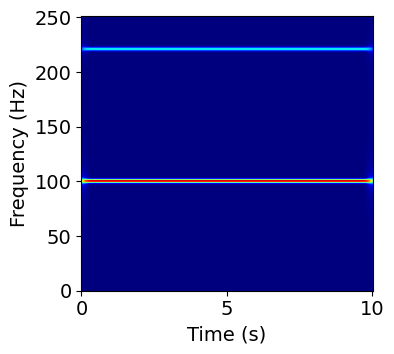

Recreate this plot in Python.
# -*- coding: utf-8 -*-
"""
@Time       : 2023-09-01
[redacted]
[redacted]
@Software   : PyCharm
@Description: Short-time Frequency Transform (STFT) and its plot
"""

import math
import numpy as np
from scipy.fft import fft, fftshift
from scipy.signal import hilbert
import matplotlib.pyplot as plt


def mySTFT(Sig, Fs, Nfbin, WinLen):
    """
    Calculating the Short Time Fourier Transform
    ---------- Input -----------
    Sig: the signal to be analyzed, 1D Numpy array
    Fs: sampling frequency (Hz)
    Nfbin: the number of frequency bins
    WinLen: the window length to locate signal in time domain
    ---------- Output ----------
    Spec: the STFT spectrum, 2D Numpy array
    f: frequency bins, 1D Numpy array
    t: time bins, 1D Numpy array
    """
    if np.isreal(Sig).all() or np.isrealobj(Sig):
        Sig = hilbert(Sig)

    SigLen = Sig.shape[0]
    N = 2 * Nfbin - 1

    WinLen = math.ceil(WinLen/2) * 2    # ceiling the window length into a even number
    t = np.linspace(-1, 1, num=WinLen)
    sigma = 0.28
    WinFun = (np.pi * sigma**2)**(-1/4) * np.exp((-t**2) / 2 / (sigma**2))

    Lh = (WinLen - 1) // 2   # half of the window length
    Spec = np.zeros([N, SigLen], dtype=np.complex128)

    for iLoop in range(SigLen):
        tau = np.arange(-min(round(N/2)-1, Lh, iLoop), min(round(N/2)-1, Lh, SigLen-iLoop-1))
        temp = np.floor(iLoop + tau).astype(int)
        temp1 = np.floor(Lh + 1 + tau).astype(int)
        rSig = Sig[temp]

        rSig = rSig * np.conj(WinFun[temp1])
        Spec[:rSig.shape[0], iLoop] = rSig

    Spec = fftshift(fft(Spec, axis=0), axes=0) / rSig.shape[0]

    f = np.linspace(-Fs/2, Fs/2, N)
    t = np.arange(SigLen) / Fs
    Spec = Spec[-Nfbin:, :]
    f = f[-Nfbin:]

    return Spec, f, t


def stftshow(t, f, Spec):
    """
    Showing time-frequency representation (TFR), such as STFT
    ----------- Input ----------
    t: time bins, 1D Numpy array
    f: frequency bins, 1D Numpy array
    Spec: time-frequency spectrum, 2D Numpy array
    """
    plt.figure(figsize=(4.14, 3.64))
    parameters = {
        'font.family': 'Times New Roman',
        'axes.labelsize': 14,
        'axes.titlesize': 14,
        'xtick.labelsize': 14,
        'ytick.labelsize': 14,
    }
    plt.rcParams.update(parameters)
    plt.imshow(np.abs(Spec),
               extent=(t[0], t[-1]+0.01, 0, f[-1]+1),
               aspect='auto',
               origin='lower',
               cmap='jet')
    plt.xlabel('Time (s)')
    plt.ylabel('Frequency (Hz)')
    plt.tight_layout()


# One simple demo
if __name__ == '__main__':
    Fs = 500
    T = 10
    t = np.arange(0, T, 1/Fs)
    Sig1 = 2 * np.cos(2*np.pi*100*t + 0.25)
    Sig2 = 0.8 * np.cos(2*np.pi*220*t + 0.4)
    Sig = Sig1 + Sig2

    Spec, f, t = mySTFT(Sig, Fs, 1024, 512)
    stftshow(t, f, Spec)